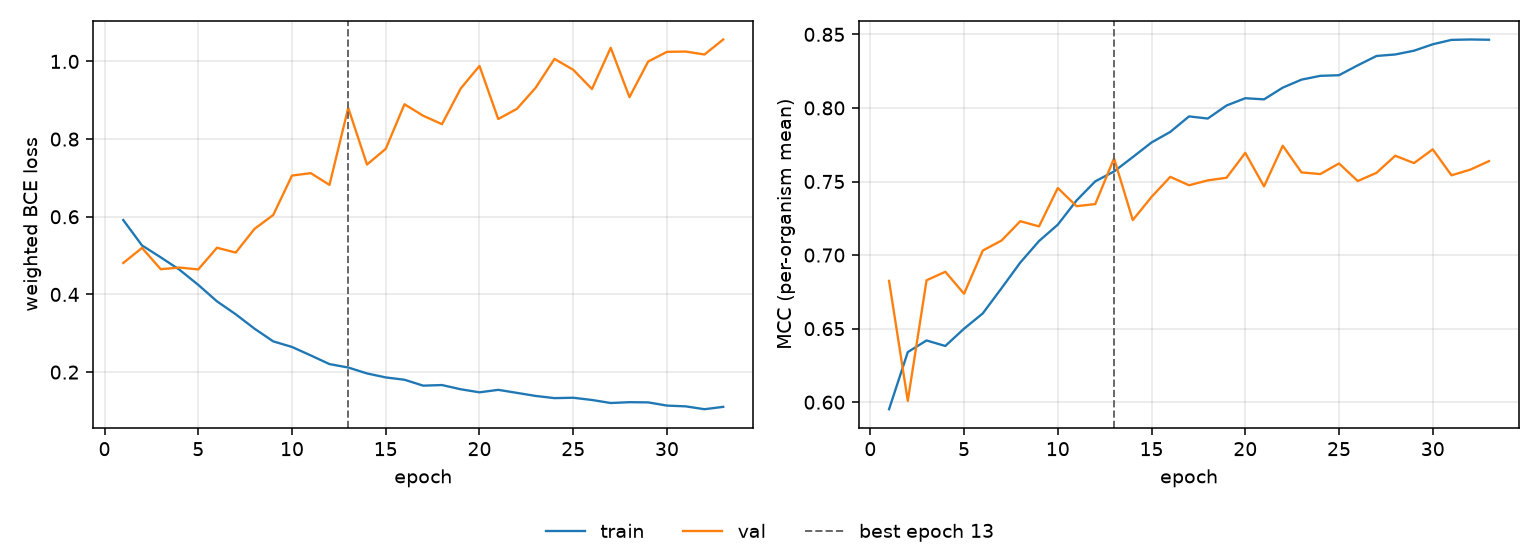

Values plotted in this chart, from the file beside it:
epoch, tr_loss, vl_loss, tr_mcc, vl_mcc, is_best
1, 0.5916, 0.481, 0.5952, 0.6825, False
2, 0.5262, 0.5198, 0.6341, 0.6009, False
3, 0.4955, 0.4649, 0.642, 0.6828, False
4, 0.4636, 0.4692, 0.6382, 0.6887, False
5, 0.4246, 0.4644, 0.65, 0.6737, False
6, 0.3821, 0.5202, 0.6604, 0.7031, False
7, 0.3489, 0.5078, 0.6775, 0.7099, False
8, 0.3118, 0.5688, 0.6949, 0.723, False
9, 0.2791, 0.6047, 0.7095, 0.7195, False
10, 0.2647, 0.706, 0.7207, 0.7456, False
11, 0.243, 0.7123, 0.7371, 0.7332, False
12, 0.2206, 0.6821, 0.7501, 0.7347, False
13, 0.2118, 0.8805, 0.7568, 0.7657, True
14, 0.1966, 0.7345, 0.7666, 0.7238, False
15, 0.1863, 0.7749, 0.7765, 0.7395, False
16, 0.1803, 0.8897, 0.7837, 0.7532, False
17, 0.1651, 0.86, 0.7943, 0.7474, False
18, 0.1667, 0.8385, 0.7928, 0.7508, False
19, 0.1558, 0.9302, 0.8016, 0.7525, False
20, 0.1479, 0.9885, 0.8066, 0.7694, False
21, 0.1543, 0.8517, 0.8058, 0.7467, False
22, 0.1465, 0.878, 0.8138, 0.7743, False
23, 0.1386, 0.9324, 0.8192, 0.7562, False
24, 0.133, 1.007, 0.8218, 0.7551, False
25, 0.1339, 0.9785, 0.8222, 0.7623, False
26, 0.1282, 0.9289, 0.829, 0.7503, False
27, 0.1204, 1.035, 0.8353, 0.7559, False
28, 0.1225, 0.908, 0.8363, 0.7675, False
29, 0.122, 0.9999, 0.8389, 0.7625, False
30, 0.1138, 1.025, 0.8433, 0.7718, False
31, 0.1118, 1.025, 0.8463, 0.7542, False
32, 0.1044, 1.018, 0.8465, 0.758, False
33, 0.1105, 1.056, 0.8463, 0.7638, False
